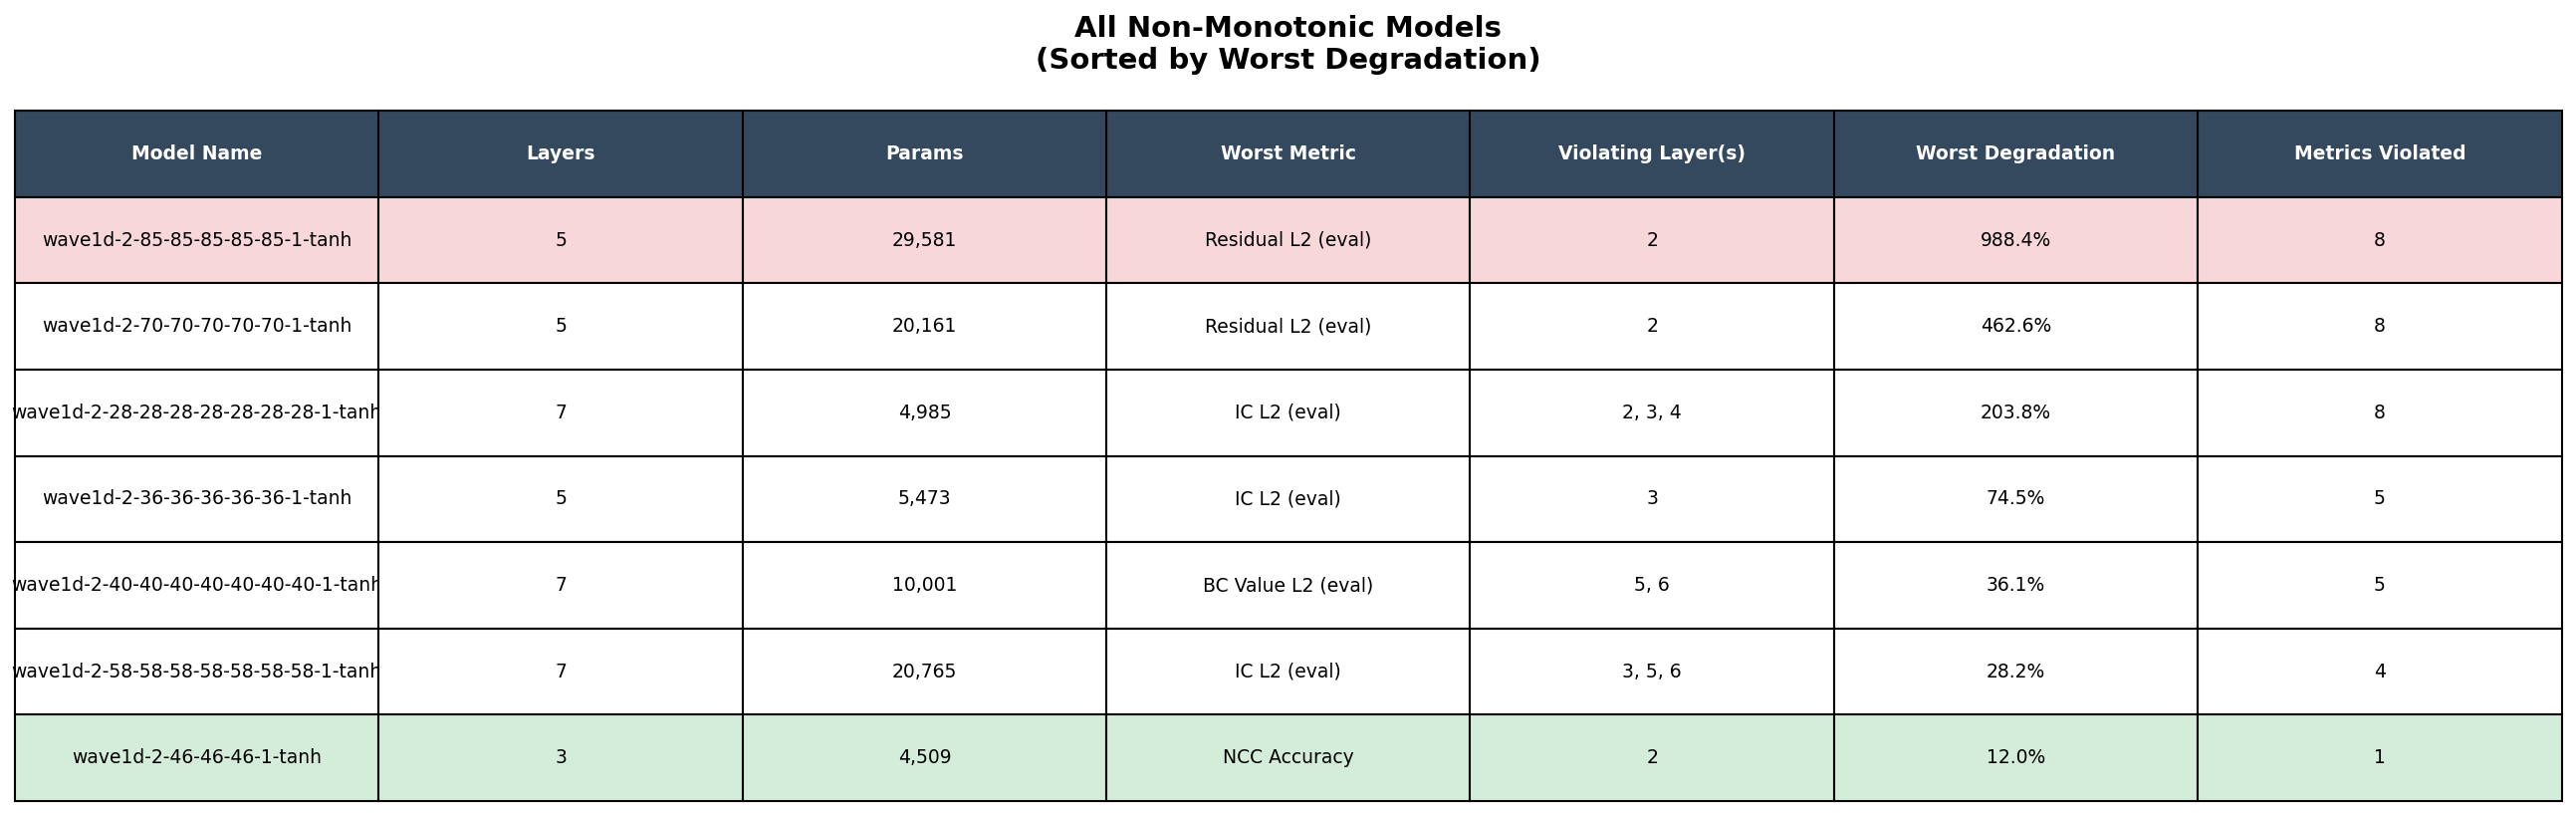

The table this chart was drawn from, first rows:
model_name, num_layers, num_parameters, worst_metric, non_monotone_layers, worst_degradation_pct, metrics_violated
wave1d-2-85-85-85-85-85-1-tanh, 5, 29,581, Residual L2 (eval), 2, 988.4%, 8
wave1d-2-70-70-70-70-70-1-tanh, 5, 20,161, Residual L2 (eval), 2, 462.6%, 8
wave1d-2-28-28-28-28-28-28-28-1-tanh, 7, 4,985, IC L2 (eval), 2, 3, 4, 203.8%, 8
wave1d-2-36-36-36-36-36-1-tanh, 5, 5,473, IC L2 (eval), 3, 74.5%, 5
wave1d-2-40-40-40-40-40-40-40-1-tanh, 7, 10,001, BC Value L2 (eval), 5, 6, 36.1%, 5
wave1d-2-58-58-58-58-58-58-58-1-tanh, 7, 20,765, IC L2 (eval), 3, 5, 6, 28.2%, 4
wave1d-2-46-46-46-1-tanh, 3, 4,509, NCC Accuracy, 2, 12.0%, 1
